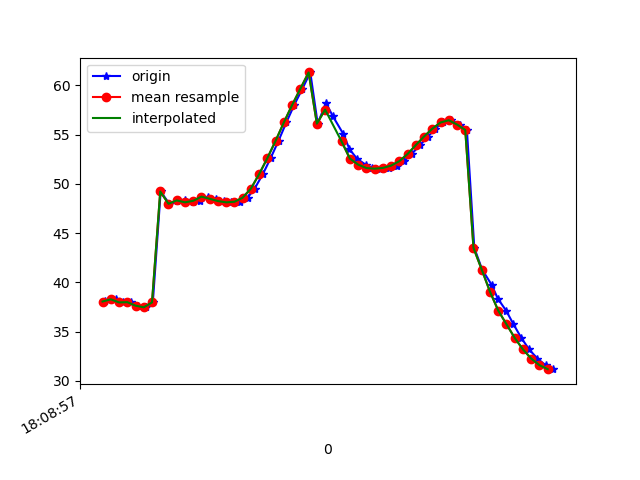

The table this chart was drawn from, first rows:
1617818937122, 514580685174818, 38.02607, 24.407486, -9.998381
1617818937126, 514580704405588, 38.07, 24.25, -9.041
1617818937152, 514580723636358, 38.27, 24.89, -9.283
1617818937169, 514580742867128, 37.96, 24.72, -9.101
1617818937188, 514580762097898, 37.98, 24.92, -8.206
1617818937206, 514580781328668, 37.63, 24.99, -8.758
1617818937225, 514580800559438, 37.46, 24.77, -8.459
1617818937242, 514580819790208, 37.95, 25.36, -7.476
1617818937261, 514580839020978, 49.23, 27.15, -9.513
1617818937282, 514580858251748, 47.98, 24.88, -7.984
1617818937301, 514580877482518, 48.26, 24.59, -6.918
1617818937319, 514580896713288, 48.38, 24.43, -7.416
1617818937339, 514580915944058, 48.13, 23.87, -7.705
1617818937356, 514580935174828, 48.28, 23.68, -7.108
1617818937375, 514580954405598, 48.7, 23.25, -6.672
1617818937395, 514580973636368, 48.48, 21.64, -7.323
1617818937414, 514580992867138, 48.25, 20.41, -8.005
1617818937432, 514581012097908, 48.12, 19.85, -8.767
1617818937454, 514581031328678, 48.18, 19.49, -10.82
1617818937472, 514581050559448, 48.6, 19.21, -13.89
1617818937489, 514581069790218, 49.53, 19.17, -18.2
1617818937509, 514581089020988, 50.99, 18.76, -23.39
1617818937528, 514581108251758, 52.63, 17.52, -29.05
1617818937547, 514581127482528, 54.39, 15.84, -35.19
1617818937566, 514581146713298, 56.25, 13.92, -41.64
1617818937585, 514581165944068, 58.01, 11.82, -47.99
1617818937605, 514581185174838, 59.67, 9.842, -54.18
1617818937624, 514581204405608, 61.32, 8.221, -60.45
1617818937642, 514581223636378, 56.12, 4.405, -68.33
1617818937662, 514581242867148, 58.23, 4.329, -72.72
1617818937679, 514581262097918, 56.86, 2.072, -78.03
1617818937704, 514581281328688, 55.08, 0.04176, -82.51
1617818937719, 514581300559458, 53.54, -1.549, -86
1617818937737, 514581319790228, 52.57, -2.53, -88.44
1617818937758, 514581339020998, 51.96, -2.929, -89.8
1617818937774, 514581358251768, 51.61, -2.809, -90.11
1617818937794, 514581377482538, 51.54, -2.261, -89.47
1617818937814, 514581396713308, 51.62, -1.349, -88.06
1617818937835, 514581415944078, 51.85, -0.06642, -86
1617818937851, 514581435174848, 52.31, 1.642, -83.42
1617818937870, 514581454405618, 53.03, 3.81, -80.42
1617818937890, 514581473636388, 53.94, 6.327, -76.9
1617818937910, 514581492867158, 54.81, 9.057, -72.78
1617818937927, 514581512097928, 55.6, 11.91, -68.29
1617818937946, 514581531328698, 56.24, 14.73, -63.76
1617818937966, 514581550559468, 56.47, 17.37, -59.05
1617818937987, 514581569790238, 56.03, 19.63, -53.79
1617818938004, 514581589021008, 55.48, 21.84, -48.28
1617818938022, 514581608251778, 43.49, 23.08, -38.32
1617818938041, 514581627482548, 41.29, 24.36, -36.51
1617818938064, 514581646713318, 39.75, 24.57, -30.66
1617818938079, 514581665944088, 38.34, 25.14, -25.44
1617818938099, 514581685174858, 37.13, 26.32, -20.86
1617818938117, 514581704405628, 35.74, 26.75, -16.48
1617818938136, 514581723636398, 34.35, 26.23, -12.49
1617818938155, 514581742867168, 33.18, 25.87, -9.358
1617818938175, 514581762097938, 32.26, 26.31, -7.25
1617818938195, 514581781328708, 31.58, 26.67, -5.797
1617818938214, 514581800559478, 31.17, 26.42, -4.733
